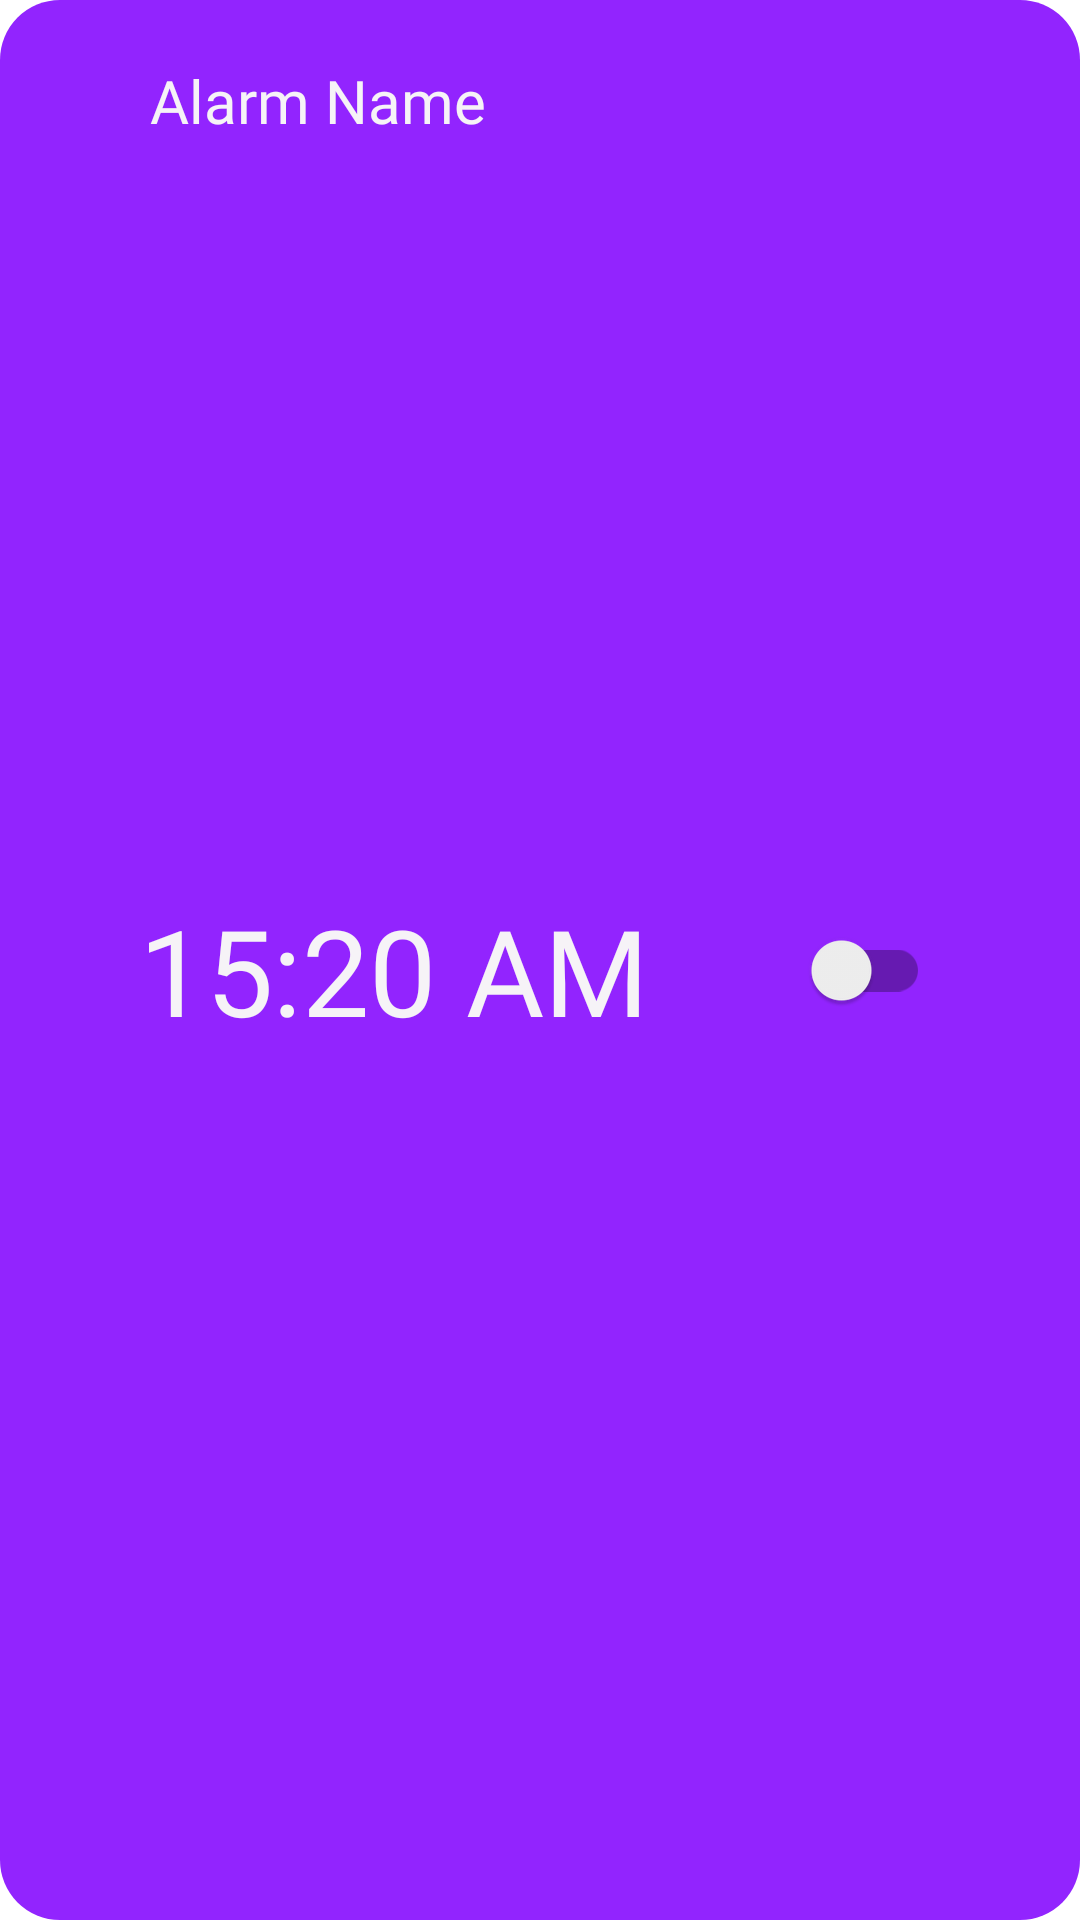

Write the Android layout XML for this screen, with the resource values it uses.
<!-- AndroidManifest.xml: application theme Theme.AlarmClockApp -->
<!-- res/layout/recycler_row_item.xml -->
<?xml version="1.0" encoding="utf-8"?>
<androidx.constraintlayout.widget.ConstraintLayout xmlns:android="http://schemas.android.com/apk/res/android"
    xmlns:app="http://schemas.android.com/apk/res-auto"
    xmlns:tools="http://schemas.android.com/tools"
    android:layout_width="match_parent"
    android:layout_height="150dp"
    android:layout_margin="10dp"
    android:background="@drawable/round_corner"
    android:orientation="vertical"
    android:padding="20dp">

    <TextView
        android:id="@+id/item_alarm_name"
        android:layout_width="wrap_content"
        android:layout_height="wrap_content"
        android:layout_marginHorizontal="10dp"
        android:fontFamily="@font/chivo_regular"
        android:text="@string/alarm_name"
        android:textColor="@color/my_white"
        android:textSize="20sp"
        app:layout_constraintStart_toStartOf="@+id/linearLayoutCompat"
        app:layout_constraintTop_toTopOf="parent">

    </TextView>

    <androidx.appcompat.widget.LinearLayoutCompat
        android:id="@+id/linearLayoutCompat"
        android:layout_width="0dp"
        android:layout_height="wrap_content"
        android:layout_marginStart="20dp"
        android:layout_marginEnd="20dp"
        android:gravity="center"
        app:layout_constraintBottom_toBottomOf="parent"
        app:layout_constraintEnd_toEndOf="parent"
        app:layout_constraintHorizontal_bias="0.512"
        app:layout_constraintStart_toStartOf="parent"
        app:layout_constraintTop_toTopOf="parent"
        app:layout_constraintVertical_bias="0.506">

        <TextView
            android:id="@+id/alarm_clock"
            android:layout_width="wrap_content"
            android:layout_height="wrap_content"
            android:layout_weight="1"
            android:fontFamily="@font/chivo_regular"
            android:gravity="center_horizontal"
            android:text="@string/test_alarm"
            android:textColor="@color/my_white"
            android:textSize="40sp">

        </TextView>

        <com.google.android.material.switchmaterial.SwitchMaterial
            android:id="@+id/switch_"
            android:layout_width="wrap_content"
            android:layout_height="wrap_content"
            android:layout_gravity="center"
            android:layout_weight="3"
            android:minHeight="50dp"
            android:padding="10dp"
            app:useMaterialThemeColors="false" />

    </androidx.appcompat.widget.LinearLayoutCompat>

</androidx.constraintlayout.widget.ConstraintLayout>
<!-- resources referenced by this layout -->
<resources>
  <color name="my_white">#F6F3F7</color>
  <!-- drawable round_corner (drawable) -->
  <?xml version="1.0" encoding="utf-8"?>
  <shape xmlns:android="http://schemas.android.com/apk/res/android">
  
      <solid android:color="@color/my_purple" />
      <corners
          android:radius="20dp">
  
      </corners>
  
  </shape>
  <string name="alarm_name">Alarm Name</string>
  <string name="test_alarm">15:20 AM</string>
  <style name="Theme.AlarmClockApp" parent="Theme.MaterialComponents.DayNight.NoActionBar">
          
          <item name="colorPrimary">@color/purple_500</item>
          <item name="colorPrimaryVariant">@color/purple_700</item>
          <item name="colorOnPrimary">@color/white</item>
          
          <item name="colorSecondary">@color/teal_200</item>
          <item name="colorSecondaryVariant">@color/teal_700</item>
          <item name="colorOnSecondary">@color/black</item>
          
          <item name="android:statusBarColor" tools:targetApi="l">?attr/colorPrimaryVariant</item>
          
  
      </style>
  <color name="my_purple">#9224FE</color>
  <color name="purple_500">#FF6200EE</color>
  <color name="purple_700">#FF3700B3</color>
  <color name="white">#FFFFFFFF</color>
  <color name="teal_200">#FF03DAC5</color>
  <color name="teal_700">#FF018786</color>
  <color name="black">#FF000000</color>
</resources>
